Run: headless pygame with SDL's dummy video driver; simulated clock (each Clock.tick advances the game by its frame time, no real sleeping); random seed 0; keys injected as events and as key.get_pressed() state; no mouse input.
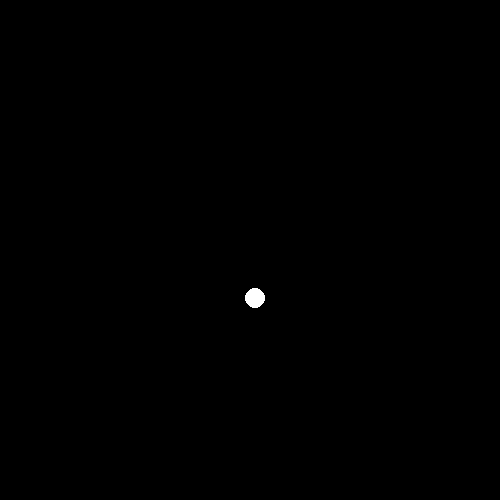
Frame 1 of 4 · flips 1–60 · no input
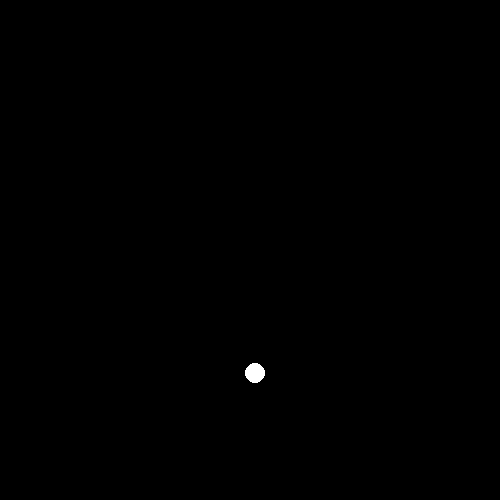
Frame 2 of 4 · flips 61–180 · tapped SPACE, RETURN · held RIGHT (→), D
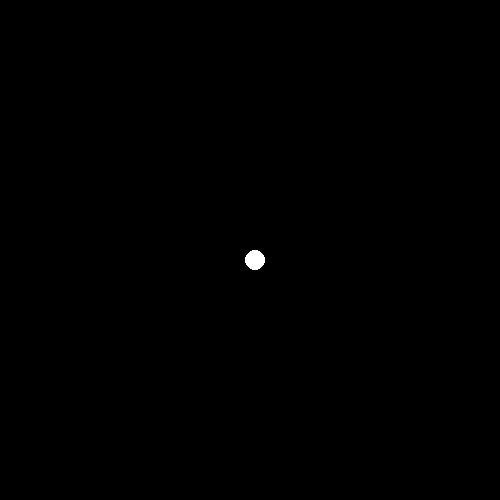
Frame 3 of 4 · flips 181–300 · held DOWN (↓), S
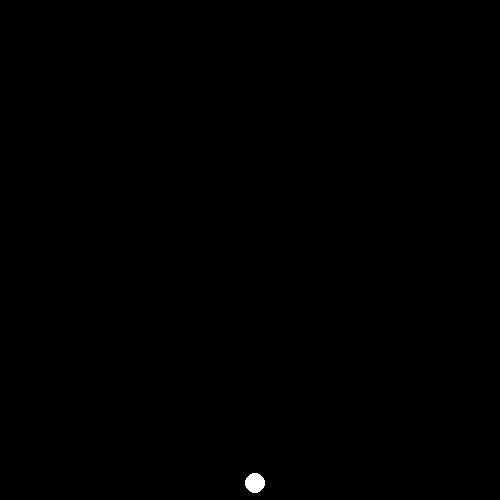
Frame 4 of 4 · flips 301–420 · held LEFT (←), A, UP (↑), W

The pygame program that drew these frames:

import pygame


pygame.init()
screen = pygame.display.set_mode((500, 500))
pygame.display.set_caption('testing solving methods')
clock = pygame.time.Clock()

dt = 0.05
current_pos = pygame.Vector2(255, 255)
velocity = pygame.Vector2(0,0)


last_pos = pygame.Vector2(255,255)

acceleration = 9.8


def update():
    velocity_y = current_pos.y - last_pos.y
    last_pos.y = current_pos.y
    current_pos.y += velocity_y + acceleration*dt*dt
    pygame.draw.circle(screen, "white", current_pos, 10)



def constraint():
    if current_pos.y > (screen.get_height()-10):
        velocity_y = current_pos.y - last_pos.y
        #print(f"Positions before changing: Current -> {current_pos.y} and Last {last_pos.y}")

        # This handles weirdness with the Verlet integration and the collisions at the boundaries. It's needed because we need the velocity to behave correctly when coming off the wall which means we need to set the last position past the bounding surface to correclty calculate the collisions.

        current_pos.y = screen.get_height() - 10
        last_pos.y = velocity_y + current_pos.y

        #print(f"Current Position {current_pos.y}")
        #print(f"Last Position {last_pos.y}")




def main():
    running = True
    while running:

        for event in pygame.event.get():
            if event.type == pygame.QUIT:
                running = False

        pygame.display.flip()
        screen.fill("black")
        
        clock.tick(100)
        constraint()
        update()


main()
